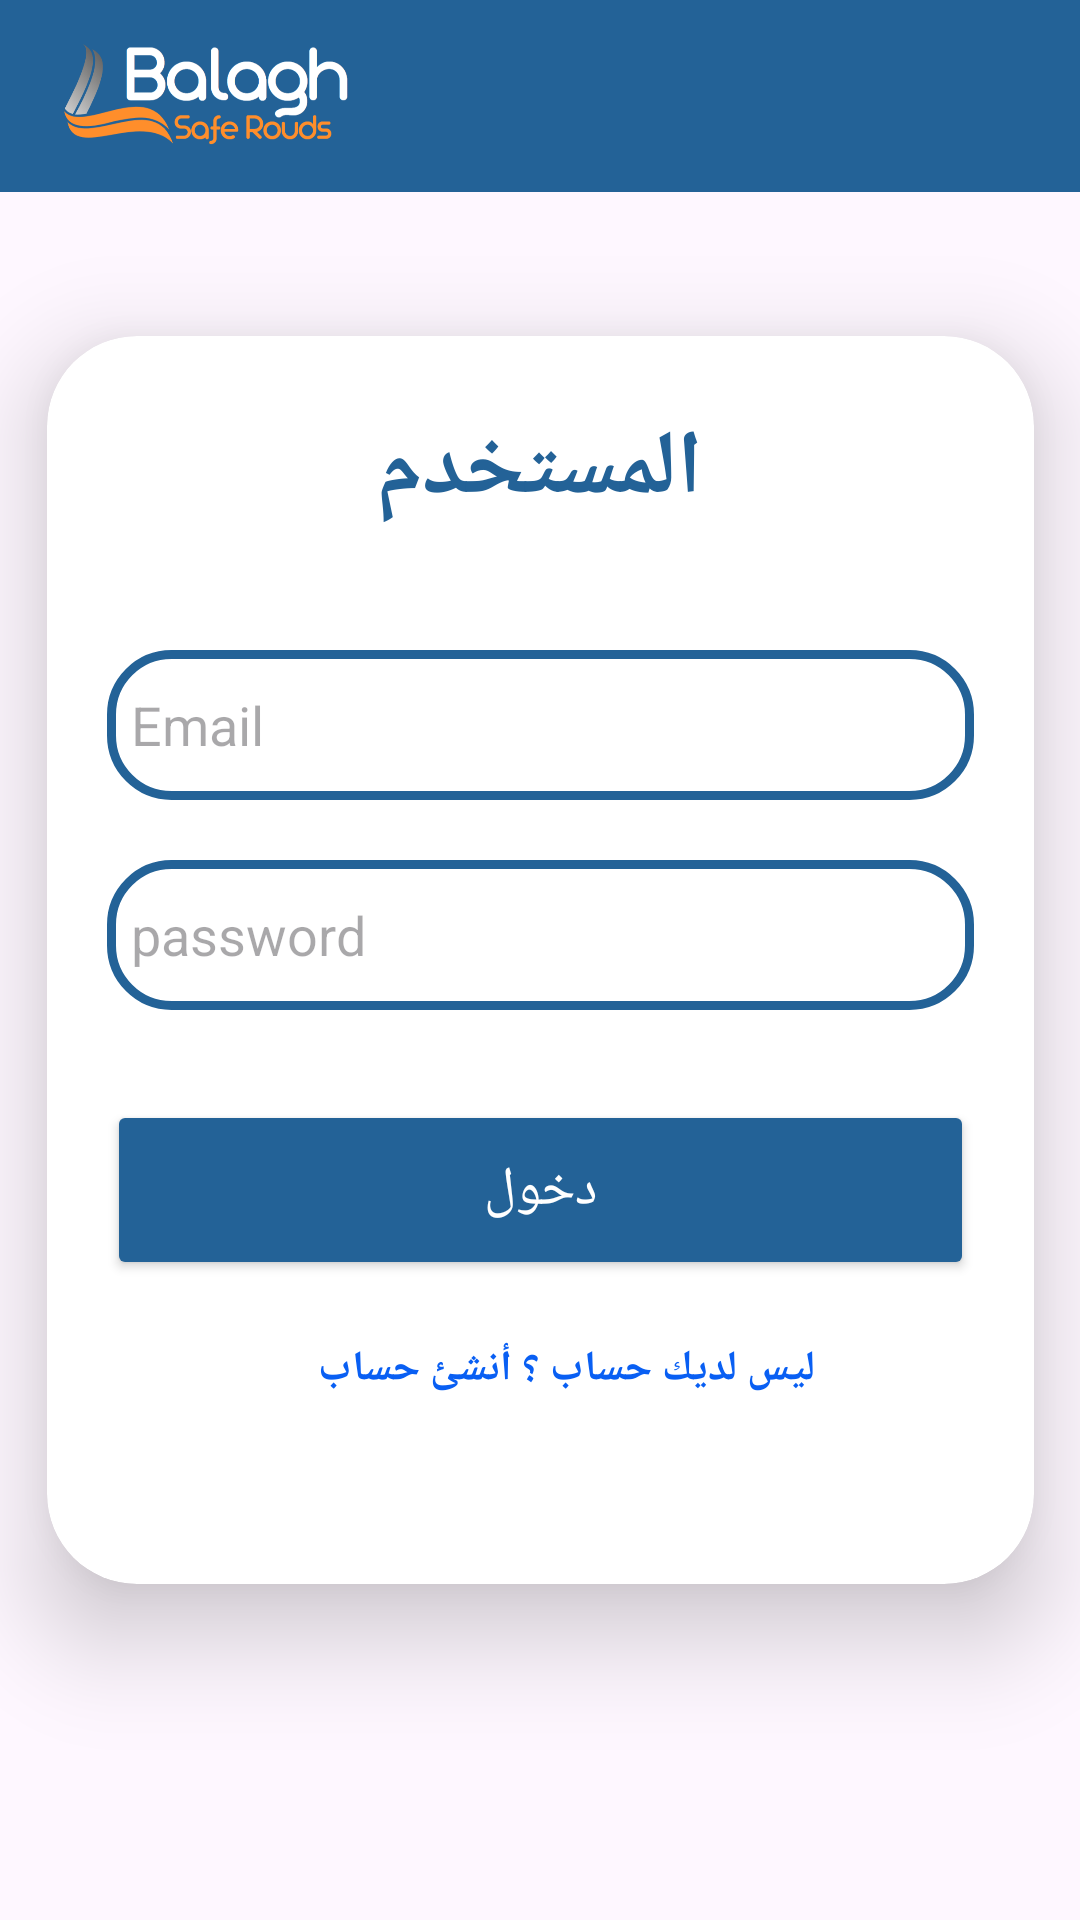

Here is an Android app screen rendered from its layout file. Give the layout XML and the strings, colors and styles it references.
<!-- AndroidManifest.xml: application theme Theme.Balagh -->
<!-- res/layout/activity_main_user_login.xml -->
<?xml version="1.0" encoding="utf-8"?>
<androidx.constraintlayout.widget.ConstraintLayout
    xmlns:android="http://schemas.android.com/apk/res/android"
    xmlns:app="http://schemas.android.com/apk/res-auto"
    xmlns:tools="http://schemas.android.com/tools"
    android:layout_width="match_parent"
    android:layout_height="match_parent"
    android:gravity="center"
    android:orientation="vertical"
    tools:context=".MainUserLogin">

<androidx.constraintlayout.widget.ConstraintLayout
    android:layout_width="match_parent"
    android:layout_height="match_parent">
    <androidx.appcompat.widget.Toolbar
        android:id="@+id/toolbar"
        android:layout_width="match_parent"
        android:layout_height="?attr/actionBarSize"
        android:background="#236297">

        <RelativeLayout
            android:layout_width="110dp"
            android:layout_height="wrap_content">

            <ImageView
                android:layout_width="match_parent"
                android:layout_height="match_parent"
                android:src="@drawable/balagh" />
        </RelativeLayout>


    </androidx.appcompat.widget.Toolbar>

    <androidx.cardview.widget.CardView
        android:layout_width="329dp"
        android:layout_height="416dp"
        android:layout_margin="30dp"
        android:background="@drawable/costum_edittext"
        app:cardCornerRadius="30dp"
        app:cardElevation="20dp"
        app:layout_constraintBottom_toBottomOf="parent"
        app:layout_constraintEnd_toEndOf="parent"
        app:layout_constraintStart_toStartOf="parent"
        app:layout_constraintTop_toTopOf="parent">

        <LinearLayout
            android:layout_width="337dp"
            android:layout_height="match_parent"
            android:layout_gravity="center_horizontal"
            android:orientation="vertical"
            android:padding="24dp">


            <TextView
                android:id="@+id/uloginText"
                android:layout_width="match_parent"
                android:layout_height="wrap_content"
                android:text="المستخدم"
                android:textAlignment="center"
                android:textColor="@color/greyBlue"
                android:textSize="30sp"
                android:textStyle="bold" />

            <EditText
                android:id="@+id/uemail"
                android:layout_width="match_parent"
                android:layout_height="50dp"
                android:layout_marginTop="40dp"
                android:background="@drawable/costum_edittext"
                android:drawableLeft="@drawable/baseline_email_24"
                android:drawablePadding="8dp"
                android:hint="Email"
                android:padding="8dp"

                android:textColor="@color/black"
                android:textColorHighlight="@color/cardview_dark_background" />


            <EditText
                android:id="@+id/upassword"
                android:layout_width="match_parent"
                android:layout_height="50dp"
                android:layout_marginTop="20dp"
                android:background="@drawable/costum_edittext"
                android:drawableLeft="@drawable/baseline_lock_24"
                android:drawablePadding="8dp"
                android:hint="password"
                android:inputType="textPassword"
                android:padding="8dp"

                android:textColor="@color/black"
                android:textColorHighlight="@color/cardview_dark_background" />

            <Button
                android:id="@+id/uloginButton"
                android:layout_width="match_parent"
                android:layout_height="60dp"
                android:layout_marginTop="30dp"
                android:backgroundTint="@color/greyBlue"
                android:text="دخول"
                android:textColor="@color/white"
                android:textSize="18sp"
                app:cornerRadius="20dp" />


            <TextView
                android:id="@+id/textView7"
                android:layout_width="303dp"
                android:layout_height="wrap_content"
                android:layout_marginTop="20dp"
                android:text="ليس لديك حساب ؟ أنشئ حساب "
                android:textAlignment="center"
                android:textColor="#095FF3"
                android:textStyle="bold" />


        </LinearLayout>

    </androidx.cardview.widget.CardView>
</androidx.constraintlayout.widget.ConstraintLayout>



</androidx.constraintlayout.widget.ConstraintLayout>
<!-- resources referenced by this layout -->
<resources>
  <color name="black">#FF000000</color>
  <color name="greyBlue">#236297</color>
  <color name="white">#FFFFFFFF</color>
  <!-- drawable balagh: png bitmap (drawable, 47687 bytes) -->
  <!-- drawable costum_edittext (drawable) -->
  <shape xmlns:android="http://schemas.android.com/apk/res/android"
      android:shape="rectangle">
  
      <stroke
          android:width="3dp"
          android:color="@color/greyBlue"/>
  
      <corners
          android:radius="20dp"/>
  
  </shape>
  <style name="Theme.Balagh" parent="Base.Theme.Balagh" />
  <style name="Base.Theme.Balagh" parent="Theme.Material3.DayNight.NoActionBar">
          
          
      </style>
</resources>
